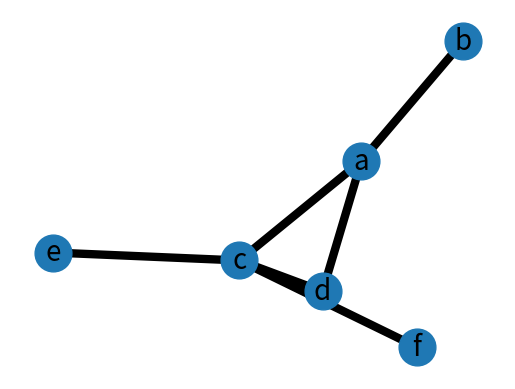

This chart was generated by the following Python code:
"""
used to draw a graph
"""
try:
    import matplotlib.pyplot as plt
except:
    raise

import networkx as nx

G=nx.Graph()

G.add_edge('a','b',weight=1)
G.add_edge('a','c',weight=1)
G.add_edge('c','d',weight=1)
G.add_edge('c','e',weight=1)
G.add_edge('c','f',weight=1)
G.add_edge('a','d',weight=1)

elarge=[(u,v) for (u,v,d) in G.edges(data=True) if d['weight'] >0.5]
esmall=[(u,v) for (u,v,d) in G.edges(data=True) if d['weight'] <=0.5]

pos=nx.spring_layout(G) # positions for all nodes

# nodes
nx.draw_networkx_nodes(G,pos,node_size=700)

# edges
nx.draw_networkx_edges(G,pos,edgelist=elarge,
                    width=6)
nx.draw_networkx_edges(G,pos,edgelist=esmall,
                    width=6,alpha=0.5,edge_color='b',style='dashed')

# labels
nx.draw_networkx_labels(G,pos,font_size=20,font_family='sans-serif')

plt.axis('off')
plt.savefig("weighted_graph.png") # save as png
plt.show() # display
